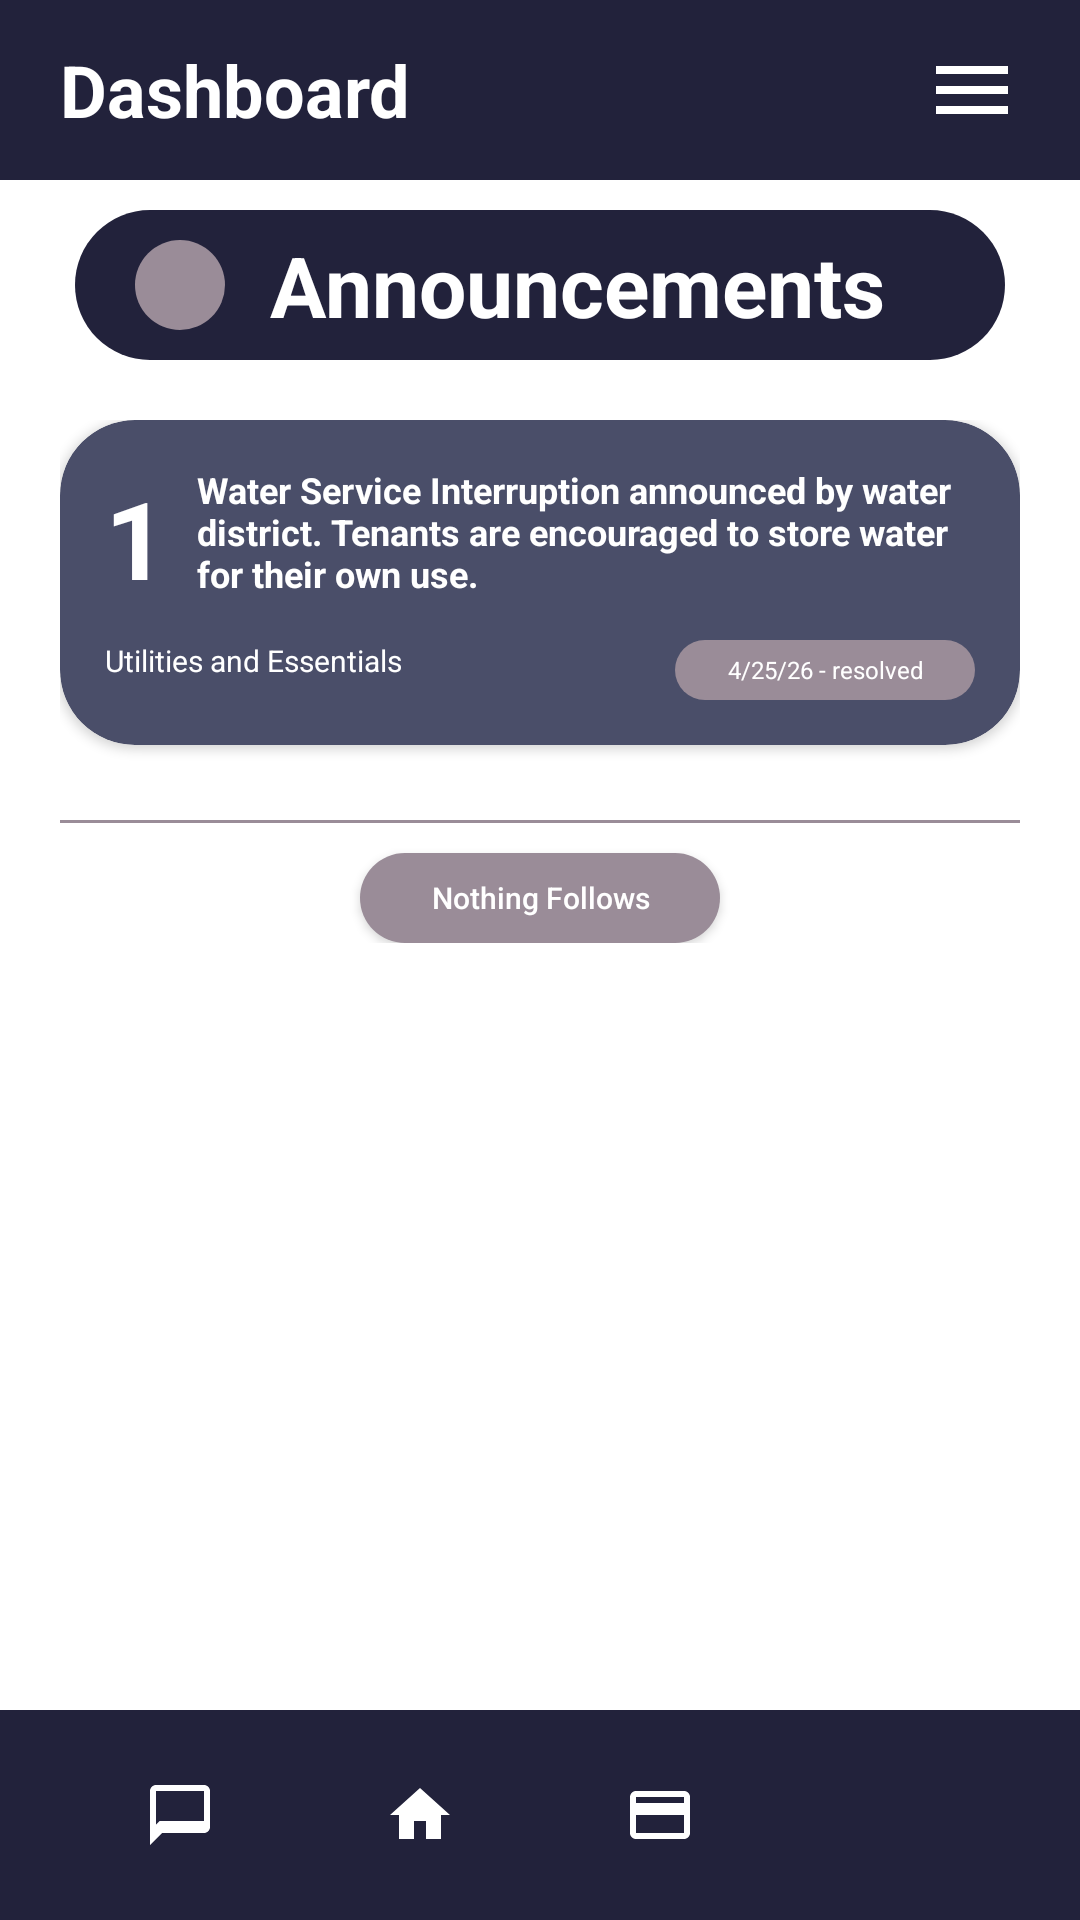

Layout XML and referenced resources for this Android screen:
<!-- AndroidManifest.xml: application theme Theme.TenantConnect -->
<!-- res/layout/activity_announcements_tenant.xml -->
<?xml version="1.0" encoding="utf-8"?>
<androidx.constraintlayout.widget.ConstraintLayout xmlns:android="http://schemas.android.com/apk/res/android"
    xmlns:app="http://schemas.android.com/apk/res-auto"
    android:layout_width="match_parent"
    android:layout_height="match_parent"
    android:background="@color/white">

    
    <RelativeLayout
        android:id="@+id/top_bar"
        android:layout_width="match_parent"
        android:layout_height="60dp"
        android:background="@color/navy"
        android:paddingHorizontal="20dp"
        app:layout_constraintTop_toTopOf="parent">

        <TextView
            android:layout_width="wrap_content"
            android:layout_height="wrap_content"
            android:layout_centerVertical="true"
            android:text="Dashboard"
            android:textColor="@color/white"
            android:textSize="24sp"
            android:textStyle="bold" />

        <ImageView
            android:id="@+id/iv_menu"
            android:layout_width="32dp"
            android:layout_height="32dp"
            android:layout_alignParentEnd="true"
            android:layout_centerVertical="true"
            android:src="@drawable/ic_menu"
            android:contentDescription="Menu" />
    </RelativeLayout>

    
    <LinearLayout
        android:id="@+id/sub_header"
        android:layout_width="0dp"
        android:layout_height="50dp"
        android:layout_marginHorizontal="25dp"
        android:layout_marginTop="10dp"
        android:background="@drawable/bg_button"
        android:orientation="horizontal"
        android:gravity="center_vertical"
        android:paddingHorizontal="20dp"
        app:layout_constraintEnd_toEndOf="parent"
        app:layout_constraintStart_toStartOf="parent"
        app:layout_constraintTop_toBottomOf="@id/top_bar">

        <ImageView
            android:id="@+id/iv_back"
            android:layout_width="30dp"
            android:layout_height="30dp"
            android:background="@drawable/bg_status_badge"
            android:backgroundTint="#9A8C98"
            android:padding="5dp"
            android:src="@drawable/ic_back" />

        <TextView
            android:layout_width="wrap_content"
            android:layout_height="wrap_content"
            android:layout_marginStart="15dp"
            android:text="Announcements"
            android:textColor="@color/white"
            android:textSize="28sp"
            android:textStyle="bold" />
    </LinearLayout>

    <ScrollView
        android:layout_width="match_parent"
        android:layout_height="0dp"
        app:layout_constraintBottom_toTopOf="@id/bottom_nav"
        app:layout_constraintTop_toBottomOf="@id/sub_header">

        <LinearLayout
            android:id="@+id/ll_announcements_container"
            android:layout_width="match_parent"
            android:layout_height="wrap_content"
            android:orientation="vertical"
            android:padding="20dp">

            
            <androidx.cardview.widget.CardView
                android:id="@+id/cv_announcement_item1"
                android:layout_width="match_parent"
                android:layout_height="wrap_content"
                android:layout_marginBottom="15dp"
                app:cardBackgroundColor="@color/card_bg"
                app:cardCornerRadius="25dp">
                <RelativeLayout
                    android:layout_width="match_parent"
                    android:layout_height="wrap_content"
                    android:padding="15dp">
                    <TextView
                        android:id="@+id/num1"
                        android:layout_width="wrap_content"
                        android:layout_height="wrap_content"
                        android:text="1"
                        android:textColor="@color/white"
                        android:textSize="36sp"
                        android:textStyle="bold" />
                    <TextView
                        android:layout_width="match_parent"
                        android:layout_height="wrap_content"
                        android:layout_toEndOf="@id/num1"
                        android:layout_marginStart="10dp"
                        android:text="Water Service Interruption announced by water district. Tenants are encouraged to store water for their own use."
                        android:textColor="@color/white"
                        android:textSize="12sp"
                        android:textStyle="bold" />
                    <RelativeLayout
                        android:layout_width="match_parent"
                        android:layout_height="wrap_content"
                        android:layout_below="@id/num1"
                        android:layout_marginTop="10dp">
                        <TextView
                            android:layout_width="wrap_content"
                            android:layout_height="wrap_content"
                            android:text="Utilities and Essentials"
                            android:textColor="@color/white"
                            android:textSize="10sp" />
                        <TextView
                            android:layout_width="100dp"
                            android:layout_height="20dp"
                            android:layout_alignParentEnd="true"
                            android:background="@drawable/bg_status_badge"
                            android:backgroundTint="#9A8C98"
                            android:gravity="center"
                            android:text="4/25/26 - resolved"
                            android:textColor="@color/white"
                            android:textSize="8sp" />
                    </RelativeLayout>
                </RelativeLayout>
            </androidx.cardview.widget.CardView>

            

            <View
                android:layout_width="match_parent"
                android:layout_height="1dp"
                android:background="#9A8C98"
                android:layout_marginVertical="10dp" />

            <androidx.appcompat.widget.AppCompatButton
                android:layout_width="120dp"
                android:layout_height="30dp"
                android:layout_gravity="center_horizontal"
                android:background="@drawable/bg_status_badge"
                android:backgroundTint="#9A8C98"
                android:text="Nothing Follows"
                android:textColor="@color/white"
                android:textSize="10sp"
                android:textAllCaps="false" />

        </LinearLayout>
    </ScrollView>

    <include
        android:id="@+id/bottom_nav"
        layout="@layout/partial_bottom_nav"
        android:layout_width="match_parent"
        android:layout_height="70dp"
        app:layout_constraintBottom_toBottomOf="parent" />

</androidx.constraintlayout.widget.ConstraintLayout>
<!-- res/layout/partial_bottom_nav.xml (included above) -->
<?xml version="1.0" encoding="utf-8"?>
<LinearLayout xmlns:android="http://schemas.android.com/apk/res/android"
    android:layout_width="match_parent"
    android:layout_height="70dp"
    android:background="@color/navy"
    android:orientation="horizontal"
    android:gravity="center_vertical"
    android:paddingHorizontal="20dp">

    <ImageView
        android:id="@+id/nav_notifications"
        android:layout_width="0dp"
        android:layout_height="match_parent"
        android:layout_weight="1"
        android:scaleType="centerInside"
        android:paddingVertical="19dp"
        android:src="@drawable/ic_chat"
        android:background="?attr/selectableItemBackgroundBorderless"
        android:contentDescription="Messages" />

    <ImageView
        android:id="@+id/nav_home"
        android:layout_width="0dp"
        android:layout_height="match_parent"
        android:layout_weight="1"
        android:scaleType="centerInside"
        android:paddingVertical="19dp"
        android:src="@drawable/ic_home"
        android:background="?attr/selectableItemBackgroundBorderless"
        android:contentDescription="Home" />

    <ImageView
        android:id="@+id/nav_payments"
        android:layout_width="0dp"
        android:layout_height="match_parent"
        android:layout_weight="1"
        android:scaleType="centerInside"
        android:paddingVertical="19dp"
        android:src="@drawable/ic_payment"
        android:background="?attr/selectableItemBackgroundBorderless"
        android:contentDescription="Payments" />

    <ImageView
        android:id="@+id/nav_profile"
        android:layout_width="0dp"
        android:layout_height="match_parent"
        android:layout_weight="1"
        android:scaleType="centerInside"
        android:paddingVertical="19dp"
        android:src="@drawable/ic_person"
        android:background="?attr/selectableItemBackgroundBorderless"
        android:contentDescription="Profile" />

</LinearLayout>
<!-- resources referenced by this layout -->
<resources>
  <color name="card_bg">#4A4E69</color>
  <color name="navy">#22223B</color>
  <color name="white">#FFFFFFFF</color>
  <!-- drawable bg_button (drawable) -->
  <?xml version="1.0" encoding="utf-8"?>
  <shape xmlns:android="http://schemas.android.com/apk/res/android">
      <solid android:color="@color/navy" />
      <corners android:radius="25dp" />
  </shape>
  <!-- drawable bg_status_badge (drawable) -->
  <?xml version="1.0" encoding="utf-8"?>
  <shape xmlns:android="http://schemas.android.com/apk/res/android">
      <solid android:color="@color/status_active" />
      <corners android:radius="15dp" />
  </shape>
  <!-- drawable ic_chat (drawable) -->
  <vector xmlns:android="http://schemas.android.com/apk/res/android"
      android:width="24dp"
      android:height="24dp"
      android:viewportWidth="24"
      android:viewportHeight="24"
      android:tint="#FFFFFF">
      <path
          android:fillColor="@android:color/white"
          android:pathData="M20,2L4,2c-1.1,0 -2,0.9 -2,2v18l4,-4h14c1.1,0 2,-0.9 2,-2L22,4c0,-1.1 -0.9,-2 -2,-2zM20,14L5.17,14l-1.17,1.17L4,4h16v10z"/>
  </vector>
  <!-- drawable ic_home (drawable) -->
  <vector xmlns:android="http://schemas.android.com/apk/res/android"
      android:width="24dp"
      android:height="24dp"
      android:viewportWidth="24"
      android:viewportHeight="24"
      android:tint="#FFFFFF">
      <path
          android:fillColor="@android:color/white"
          android:pathData="M10,20V14H14V20H19V12H22L12,3L2,12H5V20H10Z" />
  </vector>
  <!-- drawable ic_menu (drawable) -->
  <vector xmlns:android="http://schemas.android.com/apk/res/android"
      android:width="24dp"
      android:height="24dp"
      android:viewportWidth="24"
      android:viewportHeight="24"
      android:tint="#FFFFFF">
      <path
          android:fillColor="@android:color/white"
          android:pathData="M3,18h18v-2H3v2zM3,13h18v-2H3v2zM3,6v2h18V6H3z" />
  </vector>
  <!-- drawable ic_payment (drawable) -->
  <vector xmlns:android="http://schemas.android.com/apk/res/android"
      android:width="24dp"
      android:height="24dp"
      android:viewportWidth="24"
      android:viewportHeight="24"
      android:tint="#FFFFFF">
      <path
          android:fillColor="@android:color/white"
          android:pathData="M20,4H4C2.89,4 2.01,4.89 2.01,6L2,18c0,1.11 0.89,2 2,2h16c1.11,0 2,-0.89 2,-2V6C22,4.89 21.11,4 20,4zM20,18H4V12h16V18zM20,8H4V6h16V8z" />
  </vector>
  <style name="Theme.TenantConnect" parent="Theme.Material3.DayNight.NoActionBar">
          
          <item name="colorPrimary">@color/navy</item>
          <item name="colorSecondary">@color/slate</item>
          <item name="android:statusBarColor">@color/navy</item>
      </style>
  <color name="status_active">#4CAF50</color>
  <color name="slate">#4A4E69</color>
</resources>
